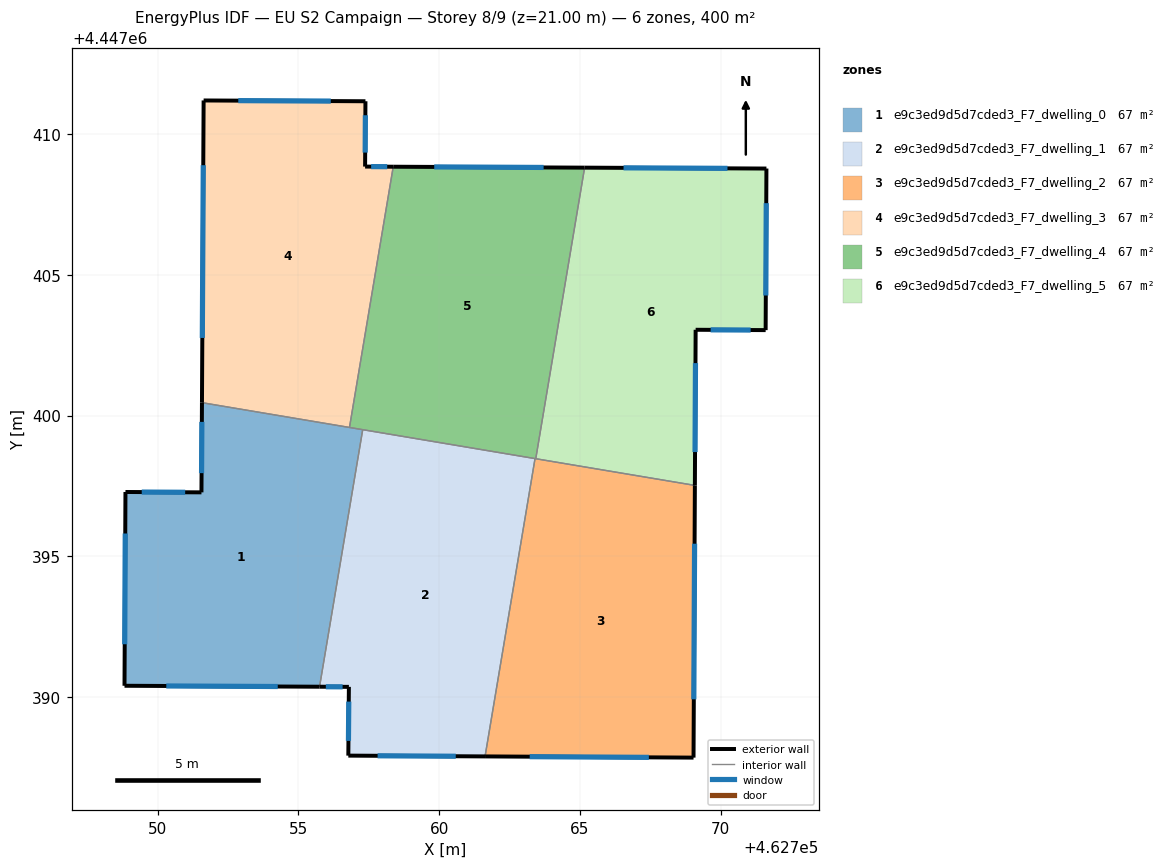
=== STOREY PLAN SPEC (per zone: floor XY polygon, exterior-wall plan segments, windows/doors) ===
zone 1: e9c3ed9d5d7cded3_F7_dwelling_0  (66.7 m²)
  floor: (462757.29, 4447399.50) (462755.75, 4447390.37) (462748.83, 4447390.40) (462748.86, 4447397.28) (462751.56, 4447397.27) (462751.58, 4447400.46)
  exterior wall: (462751.58, 4447400.46) – (462751.56, 4447397.27)  [3.2 m]
    window: (462751.57, 4447399.77) – (462751.56, 4447397.95)  [3.1 m²]
  exterior wall: (462748.83, 4447390.40) – (462755.75, 4447390.37)  [6.9 m]
    window: (462750.31, 4447390.39) – (462754.27, 4447390.38)  [6.8 m²]
  exterior wall: (462748.86, 4447397.28) – (462748.83, 4447390.40)  [6.9 m]
    window: (462748.85, 4447395.81) – (462748.83, 4447391.88)  [6.7 m²]
  exterior wall: (462751.56, 4447397.27) – (462748.86, 4447397.28)  [2.7 m]
    window: (462750.98, 4447397.27) – (462749.44, 4447397.28)  [2.6 m²]
  interior walls: 3
zone 2: e9c3ed9d5d7cded3_F7_dwelling_1  (66.7 m²)
  floor: (462763.41, 4447398.47) (462761.63, 4447387.89) (462756.78, 4447387.92) (462756.79, 4447390.36) (462755.75, 4447390.37) (462757.29, 4447399.50)
  exterior wall: (462756.78, 4447387.92) – (462761.63, 4447387.89)  [4.9 m]
    window: (462757.82, 4447387.92) – (462760.59, 4447387.90)  [4.8 m²]
  exterior wall: (462756.79, 4447390.36) – (462756.78, 4447387.92)  [2.4 m]
    window: (462756.79, 4447389.84) – (462756.78, 4447388.44)  [2.4 m²]
  exterior wall: (462755.75, 4447390.37) – (462756.79, 4447390.36)  [1.0 m]
    window: (462755.98, 4447390.37) – (462756.57, 4447390.36)  [1.0 m²]
  interior walls: 3
zone 3: e9c3ed9d5d7cded3_F7_dwelling_2  (66.7 m²)
  floor: (462769.08, 4447397.52) (462769.03, 4447387.85) (462761.63, 4447387.89) (462763.41, 4447398.47)
  exterior wall: (462769.03, 4447387.85) – (462769.08, 4447397.52)  [9.7 m]
    window: (462769.05, 4447389.92) – (462769.07, 4447395.45)  [9.5 m²]
  exterior wall: (462761.63, 4447387.89) – (462769.03, 4447387.85)  [7.4 m]
    window: (462763.22, 4447387.88) – (462767.45, 4447387.86)  [7.3 m²]
  interior walls: 3
zone 4: e9c3ed9d5d7cded3_F7_dwelling_3  (66.7 m²)
  floor: (462757.38, 4447411.16) (462757.37, 4447408.84) (462758.37, 4447408.84) (462756.82, 4447399.58) (462751.58, 4447400.46) (462751.64, 4447411.19)
  exterior wall: (462751.64, 4447411.19) – (462751.58, 4447400.46)  [10.7 m]
    window: (462751.62, 4447408.89) – (462751.59, 4447402.75)  [10.5 m²]
  exterior wall: (462757.38, 4447411.16) – (462751.64, 4447411.19)  [5.7 m]
    window: (462756.15, 4447411.17) – (462752.87, 4447411.18)  [5.6 m²]
  exterior wall: (462757.37, 4447408.84) – (462757.38, 4447411.16)  [2.3 m]
    window: (462757.37, 4447409.34) – (462757.38, 4447410.66)  [2.3 m²]
  exterior wall: (462758.37, 4447408.84) – (462757.37, 4447408.84)  [1.0 m]
    window: (462758.16, 4447408.84) – (462757.58, 4447408.84)  [1.0 m²]
  interior walls: 2
zone 5: e9c3ed9d5d7cded3_F7_dwelling_4  (66.7 m²)
  floor: (462765.17, 4447408.80) (462763.43, 4447398.47) (462756.82, 4447399.58) (462758.37, 4447408.84)
  exterior wall: (462765.17, 4447408.80) – (462758.37, 4447408.84)  [6.8 m]
    window: (462763.71, 4447408.81) – (462759.83, 4447408.83)  [6.7 m²]
  interior walls: 5
zone 6: e9c3ed9d5d7cded3_F7_dwelling_5  (66.7 m²)
  floor: (462771.62, 4447408.77) (462771.60, 4447403.03) (462769.11, 4447403.04) (462769.08, 4447397.52) (462763.43, 4447398.47) (462765.17, 4447408.80)
  exterior wall: (462769.08, 4447397.52) – (462769.11, 4447403.04)  [5.5 m]
    window: (462769.09, 4447398.70) – (462769.10, 4447401.86)  [5.4 m²]
  exterior wall: (462771.62, 4447408.77) – (462765.17, 4447408.80)  [6.5 m]
    window: (462770.24, 4447408.78) – (462766.55, 4447408.80)  [6.3 m²]
  exterior wall: (462771.60, 4447403.03) – (462771.62, 4447408.77)  [5.7 m]
    window: (462771.60, 4447404.26) – (462771.62, 4447407.54)  [5.6 m²]
  exterior wall: (462769.11, 4447403.04) – (462771.60, 4447403.03)  [2.5 m]
    window: (462769.64, 4447403.04) – (462771.06, 4447403.04)  [2.4 m²]
  interior walls: 2

=== DERIVED (storey summary) ===
Building: EU S2 Campaign
Storey: 8 of 9  (floor level z = 21.00 m)
Storey gross floor area: 400.0 m²
Zones on this storey: 6
  - e9c3ed9d5d7cded3_F7_dwelling_0: floor 66.7 m²; exterior wall 19.7 m (59.1 m²); 4 window(s) 19.3 m²; WWR 32.7%
  - e9c3ed9d5d7cded3_F7_dwelling_1: floor 66.7 m²; exterior wall 8.3 m (25.0 m²); 3 window(s) 8.2 m²; WWR 32.7%
  - e9c3ed9d5d7cded3_F7_dwelling_2: floor 66.7 m²; exterior wall 17.1 m (51.2 m²); 2 window(s) 16.7 m²; WWR 32.7%
  - e9c3ed9d5d7cded3_F7_dwelling_3: floor 66.7 m²; exterior wall 19.8 m (59.4 m²); 4 window(s) 19.4 m²; WWR 32.7%
  - e9c3ed9d5d7cded3_F7_dwelling_4: floor 66.7 m²; exterior wall 6.8 m (20.4 m²); 1 window(s) 6.7 m²; WWR 32.7%
  - e9c3ed9d5d7cded3_F7_dwelling_5: floor 66.7 m²; exterior wall 20.2 m (60.6 m²); 4 window(s) 19.8 m²; WWR 32.7%
Zone adjacency (shared interzone walls):
  - e9c3ed9d5d7cded3_F7_dwelling_0 ↔ e9c3ed9d5d7cded3_F7_dwelling_1
  - e9c3ed9d5d7cded3_F7_dwelling_0 ↔ e9c3ed9d5d7cded3_F7_dwelling_3
  - e9c3ed9d5d7cded3_F7_dwelling_0 ↔ e9c3ed9d5d7cded3_F7_dwelling_4
  - e9c3ed9d5d7cded3_F7_dwelling_1 ↔ e9c3ed9d5d7cded3_F7_dwelling_2
  - e9c3ed9d5d7cded3_F7_dwelling_1 ↔ e9c3ed9d5d7cded3_F7_dwelling_4
  - e9c3ed9d5d7cded3_F7_dwelling_2 ↔ e9c3ed9d5d7cded3_F7_dwelling_4
  - e9c3ed9d5d7cded3_F7_dwelling_2 ↔ e9c3ed9d5d7cded3_F7_dwelling_5
  - e9c3ed9d5d7cded3_F7_dwelling_3 ↔ e9c3ed9d5d7cded3_F7_dwelling_4
  - e9c3ed9d5d7cded3_F7_dwelling_4 ↔ e9c3ed9d5d7cded3_F7_dwelling_5